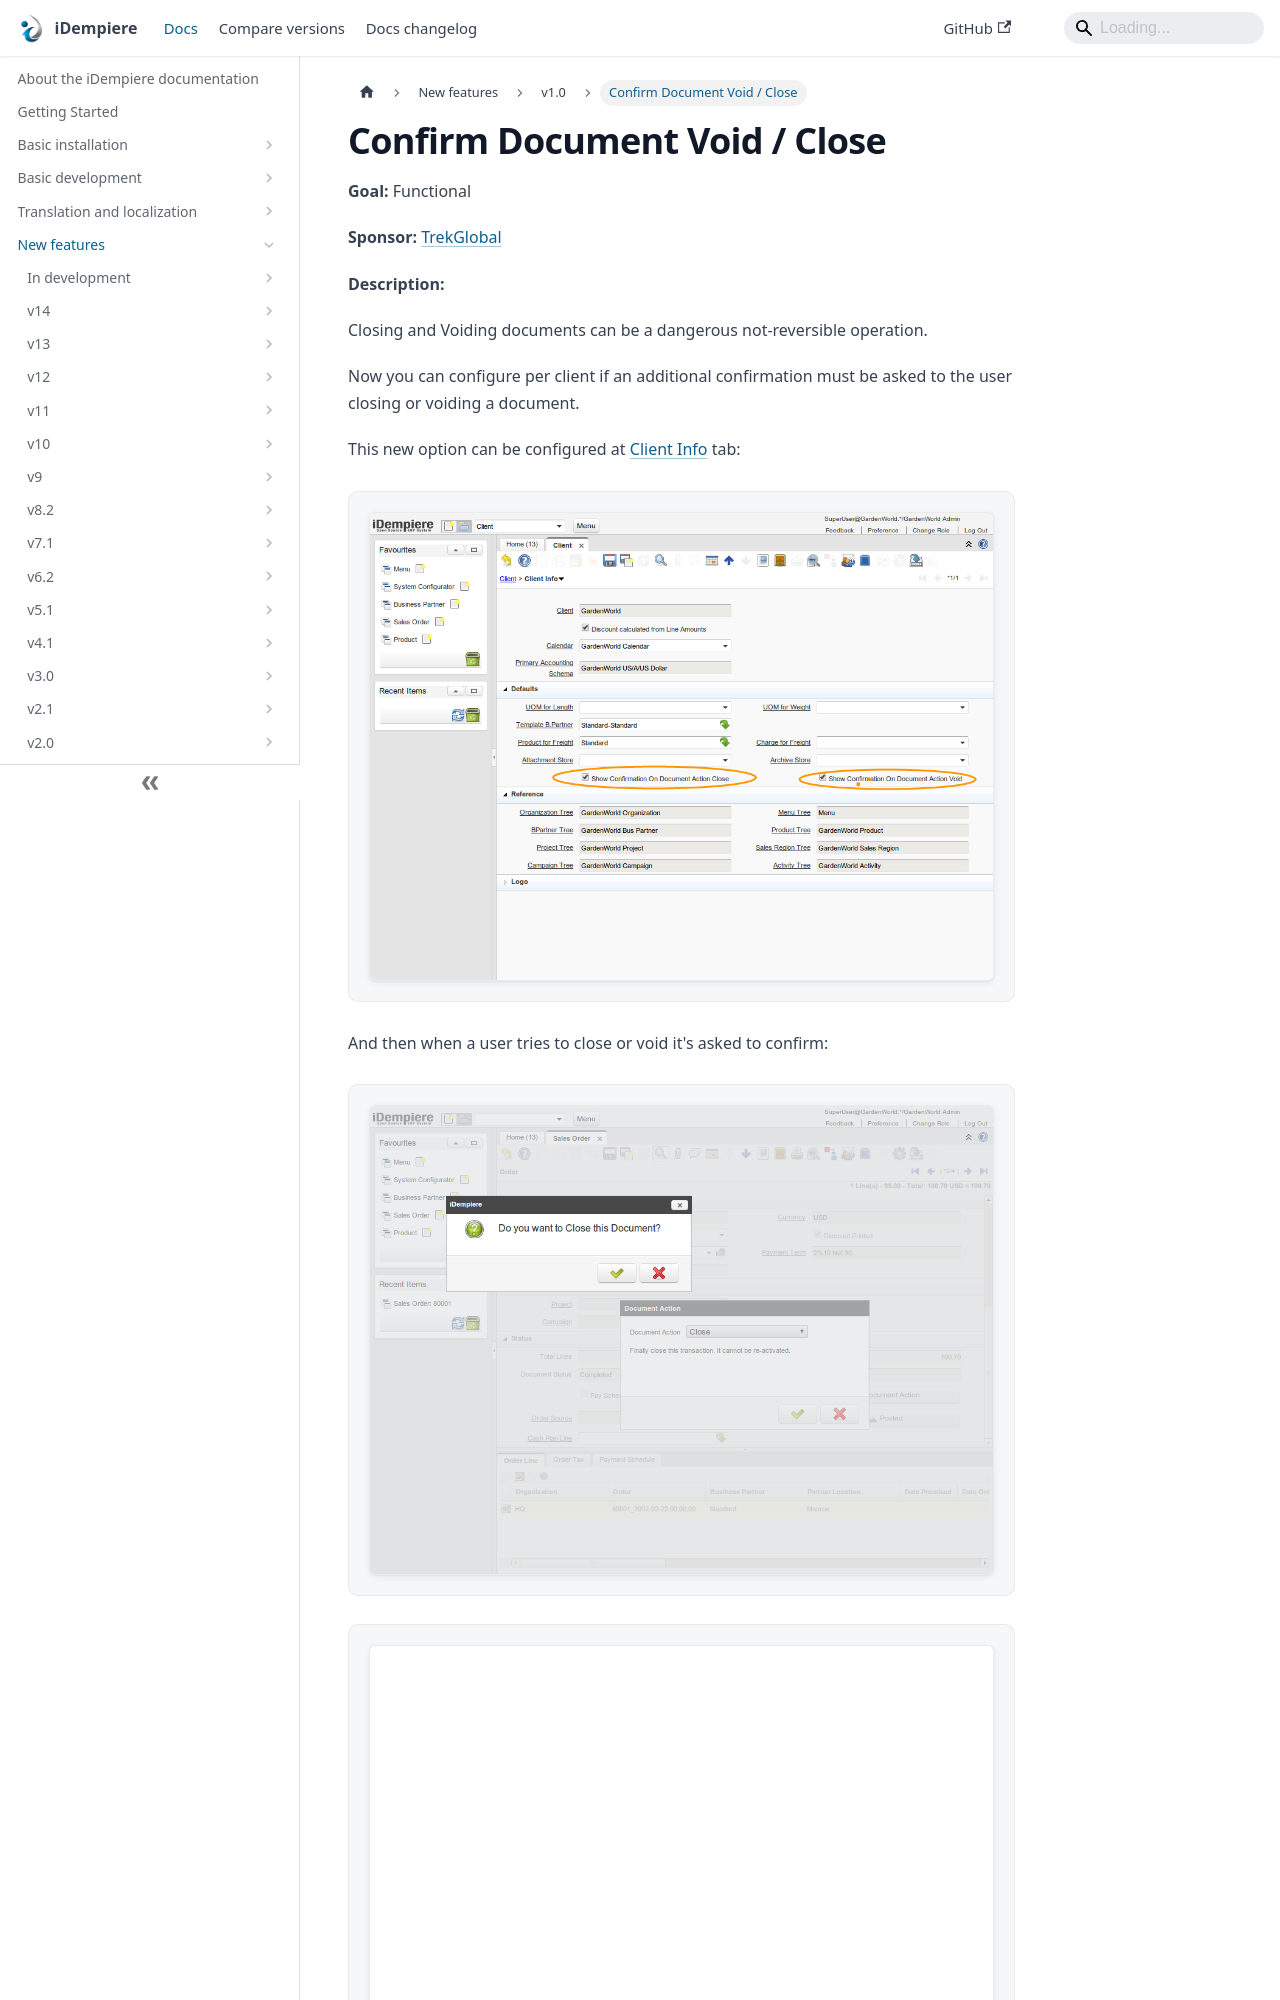

repository: idempiere/idempiere.github.io · page: docs/new-features/v1.0/confirmdocvoidclose.html · generator: docusaurus

---
sidebar_position: 4
sidebar_label: "Confirm Document Void / Close"
description: "Closing and Voiding documents can be a dangerous not-reversible operation."
tags: [functional]
---
# Confirm Document Void / Close

**Goal:** Functional

**Sponsor:** [TrekGlobal](http://www.trekglobal.com/)

**Description:**

Closing and Voiding documents can be a dangerous not-reversible operation.

Now you can configure per client if an additional confirmation must be asked to the user closing or voiding a document.

This new option can be configured at [Client Info](https://wiki.idempiere.org/en/Client_(Window_ID-109)#TAB:_Client_Info) tab:

![NF10ConfirmDocVoidClose01](pathname:///img/new-features/v1.0/NF10ConfirmDocVoidClose01.png)
